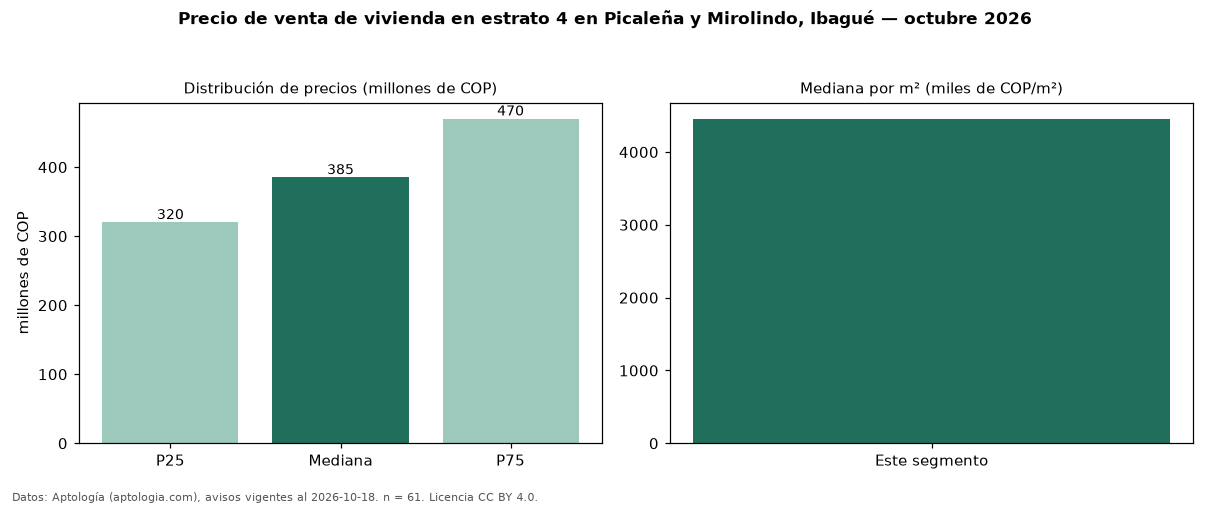

Data behind this chart, as committed beside it:
seccion, metrica, valor, moneda, n
precio, p25, 320000000, COP, 61
precio, mediana, 385000000, COP, 61
precio, p75, 470000000, COP, 61
precio, minimo, 190000000, COP, 61
precio, maximo, 850000000, COP, 61
m2, mediana_precio_m2, 4456522, COP, 61
m2, area_mediana_m2, 87.0, m2, 61
admin, mediana_admin_mes, 354000, COP, 53
banos, mediana_banos, 2.0, , 
parqueadero, pct_con_parqueadero, 100.0, %, 60
estrato, estrato_mas_frecuente, 4, , 61
habitaciones, 3+, 392500000, COP, 56
fuente, fecha_datos, 2026-10-18, , 
fuente, atribucion, https://www.aptologia.com/venta/ibague/p…, , 
fuente, licencia, CC BY 4.0, , 
